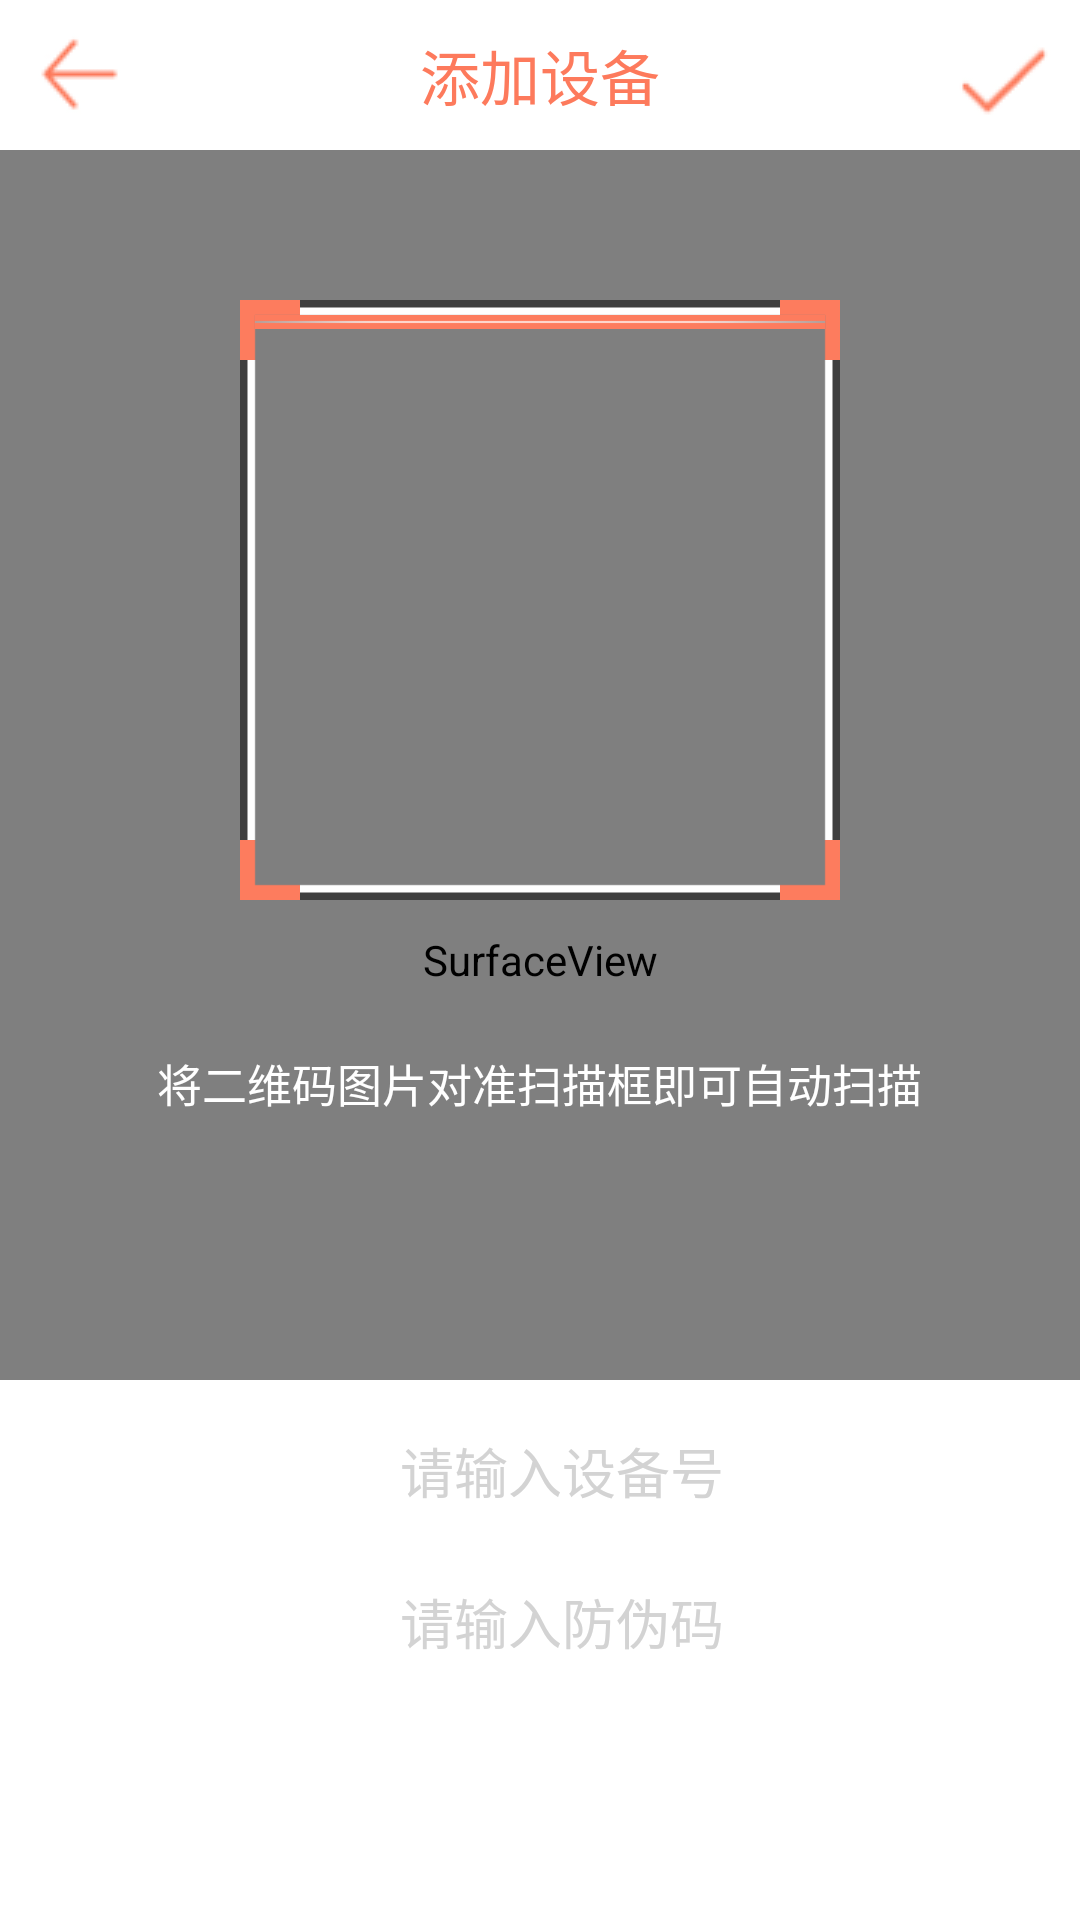

Android layout source for this screen:
<!-- AndroidManifest.xml: application theme android:Theme.NoTitleBar -->
<!-- res/layout/activity_qr_scan.xml -->
<?xml version="1.0" encoding="utf-8"?>
<RelativeLayout xmlns:android="http://schemas.android.com/apk/res/android"
    android:layout_width="match_parent"
    android:layout_height="match_parent">
	<RelativeLayout
	    android:id="@+id/capture_containter"
	    android:layout_width="match_parent"
	    android:layout_height="match_parent" >
		
	    <SurfaceView
	        android:id="@+id/capture_preview"
	        android:layout_width="match_parent"
	        android:layout_height="match_parent" />
	
	    <ImageView
	        android:id="@+id/top_mask"
	        android:layout_width="match_parent"
	        android:layout_height="100dp"
	        android:layout_alignParentTop="true"
	        android:background="@drawable/scan_mask"
	        android:contentDescription="@string/app_name" />
	
	    <RelativeLayout
	        android:id="@+id/capture_crop_layout"
	        android:layout_width="200dp"
	        android:layout_height="200dp"
	        android:layout_below="@id/top_mask"
	        android:layout_centerHorizontal="true"
	        android:background="@drawable/capture"
	        android:contentDescription="@string/app_name" >
	
	        <ImageView
	            android:id="@+id/capture_scan_line"
	            android:layout_width="match_parent"
	            android:layout_height="wrap_content"
	            android:layout_alignParentTop="true"
	            android:layout_margin="5dp"
	            android:background="@drawable/scan_line"
	            android:contentDescription="@string/app_name" />
	    </RelativeLayout>
	
	    <ImageView
	        android:id="@+id/bottom_mask"
	        android:layout_width="match_parent"
	        android:layout_height="match_parent"
	        android:layout_alignParentBottom="true"
	        android:layout_below="@id/capture_crop_layout"
	        android:background="@drawable/scan_mask"
	        android:contentDescription="@string/app_name" />
	
	    <ImageView
	        android:id="@+id/left_mask"
	        android:layout_width="match_parent"
	        android:layout_height="match_parent"
	        android:layout_above="@id/bottom_mask"
	        android:layout_alignParentLeft="true"
	        android:layout_below="@id/top_mask"
	        android:layout_toLeftOf="@id/capture_crop_layout"
	        android:background="@drawable/scan_mask"
	        android:contentDescription="@string/app_name" />
	
	    <ImageView
	        android:id="@+id/right_mask"
	        android:layout_width="match_parent"
	        android:layout_height="match_parent"
	        android:layout_above="@id/bottom_mask"
	        android:layout_alignParentRight="true"
	        android:layout_below="@id/top_mask"
	        android:layout_toRightOf="@id/capture_crop_layout"
	        android:background="@drawable/scan_mask"
	        android:contentDescription="@string/app_name" />
	
	    <TextView
	        android:layout_width="wrap_content"
	        android:layout_height="wrap_content"
	        android:layout_below="@id/capture_crop_layout"
	        android:layout_centerHorizontal="true"
	        android:layout_marginTop="50dp"
	        android:text="将二维码图片对准扫描框即可自动扫描"
	        android:textColor="@android:color/white"
	        android:textSize="15sp" />
		
	</RelativeLayout>
	<RelativeLayout
        android:layout_width="fill_parent"
        android:layout_height="50dp"
        android:background="#FFFFFF"
        android:layout_alignParentTop="true"
        android:layout_below="@id/capture_containter"
        >
        <ImageView
            android:id="@+id/bangdingshebeitu"
            android:layout_width="wrap_content"
            android:layout_height="wrap_content"
            android:layout_alignParentLeft="true"
            android:layout_centerVertical="true"
            android:layout_marginLeft="6dip"
            android:background="@drawable/zuo" />
        <TextView 
            android:layout_width="wrap_content"
            android:layout_height="fill_parent"
            android:text="添加设备"
            android:layout_centerVertical="true"
            android:layout_centerHorizontal="true"
            android:gravity="center"
            android:textSize="20sp"
            android:textColor="#FD7A5C"
            />
        <ImageView
            android:id="@+id/duigou"
            android:layout_width="wrap_content"
            android:layout_height="wrap_content"
            android:layout_alignParentRight="true"
            android:layout_centerVertical="true"
            android:layout_marginRight="6dip"
            android:background="@drawable/duigou" />
    </RelativeLayout>
    <LinearLayout
        android:layout_width="fill_parent"
        android:layout_height="180dip"
        android:orientation="vertical"
        android:layout_alignParentBottom="true"
        android:layout_above="@id/capture_containter"
        android:background="#FFFFFF"
        >
        <LinearLayout
	        android:layout_width="match_parent"
	        android:layout_height="wrap_content"
	        android:layout_marginLeft="25dip"
	        android:layout_marginRight="25dip"
	        android:layout_marginTop="10dip"
	        android:orientation="horizontal" >
	        <EditText
	            android:id="@+id/shebeihao"
	            android:layout_width="match_parent"
	            android:layout_height="match_parent"
	            android:layout_marginLeft="15dip"
	            android:background="@drawable/input_textedit"
	            android:paddingBottom="7dip"
	            android:paddingLeft="10dip"
	            android:paddingRight="10dip"
	            android:paddingTop="7dip"
	            android:hint="请输入设备号"
	            android:textSize="18sp"
	            android:textColorHint="#d3d3d3"
	            android:inputType="phone"
	            android:gravity="center" />
	    </LinearLayout>
	    <LinearLayout
	        android:layout_width="match_parent"
	        android:layout_height="wrap_content"
	        android:layout_marginLeft="25dip"
	        android:layout_marginRight="25dip"
	        android:layout_marginTop="10dip"
	        android:orientation="horizontal" >
	        <EditText
	            android:id="@+id/fanweima"
	            android:layout_width="match_parent"
	            android:layout_height="match_parent"
	            android:layout_marginLeft="15dip"
	            android:background="@drawable/input_textedit"
	            android:paddingBottom="7dip"
	            android:paddingLeft="10dip"
	            android:paddingRight="10dip"
	            android:paddingTop="7dip"
	            android:hint="请输入防伪码"
	            android:textSize="18sp"
	            android:textColorHint="#d3d3d3"
	            android:gravity="center" />
	    </LinearLayout>
       </LinearLayout>
</RelativeLayout>
<!-- resources referenced by this layout -->
<resources>
  <!-- drawable duigou: png bitmap (drawable, 817 bytes) -->
  <!-- drawable scan_line: png bitmap (drawable-xhdpi, 3050 bytes) -->
  <!-- drawable zuo: png bitmap (drawable, 3330 bytes) -->
  <string name="app_name">无线爱</string>
</resources>
